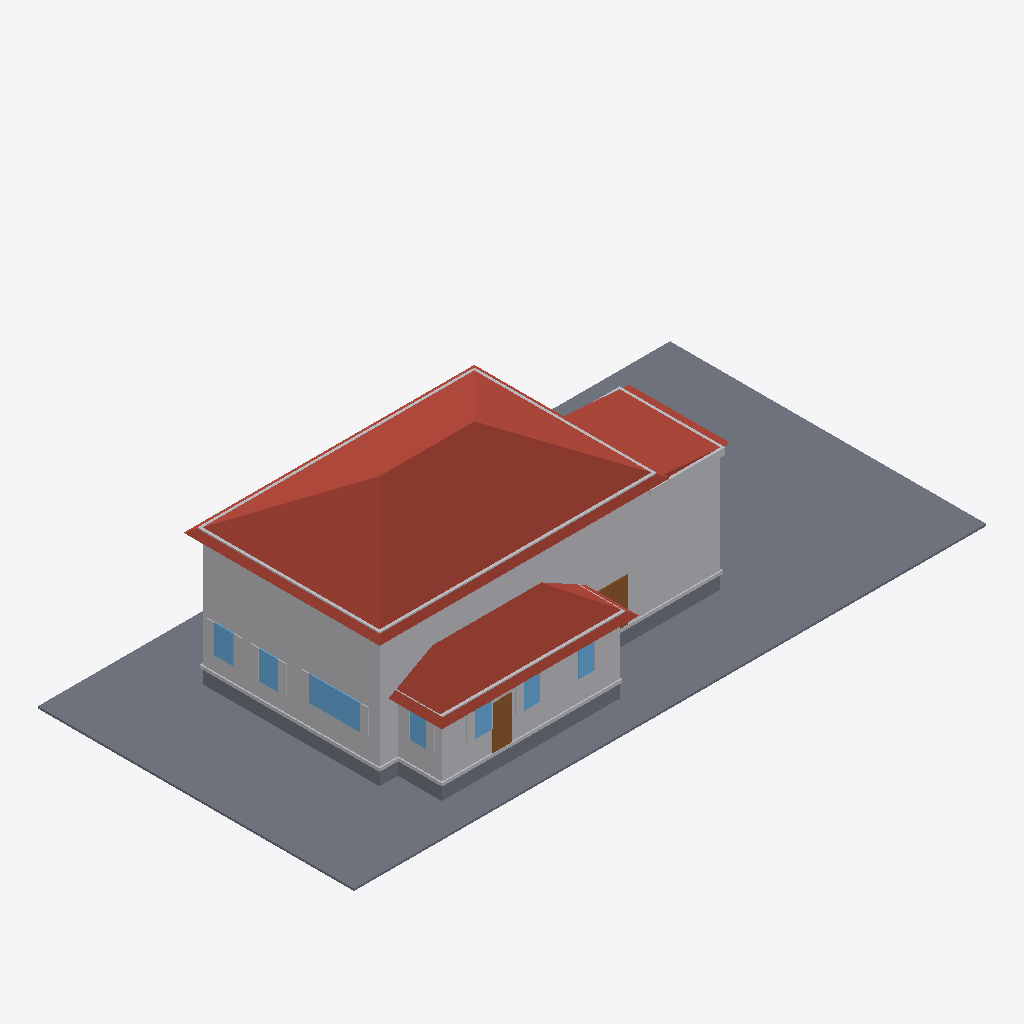
Isometric view of an IFC building model (IFC-SPF (STEP), schema IFC4, length unit metre), seen from the south-west, elements coloured by IFC class: 23 other elements (light grey), 7 windows (light blue), 4 slabs (grey), 3 roofs (red-brown), 2 doors (brown).
Extent 30.5 m × 15.2 m × 8.8 m (x, y, z). Elements (68): 39 IfcBuildingElementProxy, 14 IfcWindow, 8 IfcSlab, 4 IfcDoor, 3 IfcRoof.

HEADER;
FILE_DESCRIPTION(('ViewDefinition[DesignTransferView]'),'2;1');
FILE_NAME('/dev/null','2026-06-16T03:53:22+00:00',(''),(''),'IfcOpenShell 0.8.5','IfcOpenShell 0.8.5','Nobody');
FILE_SCHEMA(('IFC4'));
ENDSEC;
DATA;
#1=IFCPROJECT('2ZQLEo$$P0X9UoTmjpB3fr',$,'Eureka Residence',$,$,$,$,(#10),#5);
#12=IFCSITE('1A0GqjDzf5OxOAtHGZMrvL',$,'Site',$,$,$,$,$,$,$,$,$,$,$);
#13=IFCBUILDING('0DjKiVSfj7484EPAAdWfyh',$,'Eureka House',$,$,$,$,$,$,$,$,$);
#14=IFCBUILDINGSTOREY('06xrd9xlX6oeHZRmayuP1w',$,'Site',$,$,$,$,$,$,$);
#18=IFCSLAB('03F0idF_1B2wrR6m47u2CX',$,'Lot',$,$,#42,#31,$,.BASESLAB.);
#119=IFCROOF('3Rii8IOy9AnuTOgSNRBu0l',$,'Roof - primary',$,$,#130,#120,$,.HIP_ROOF.);
#67=IFCBUILDINGELEMENTPROXY('28cA7TiLX9Muxekpyglqnl',$,'Massing - primary',$,$,#90,#80,$,$);
#369=IFCROOF('0RPPyUZITCGhIyg6b$sXTN',$,'Roof - scullery',$,$,#380,#370,$,.SHED_ROOF.);
#197=IFCBUILDINGELEMENTPROXY('1lfcd5Z0T8YAxjOwt4PQF4',$,'Massing - extension',$,$,#217,#207,$,$);
#323=IFCBUILDINGELEMENTPROXY('00_TKSnv9FoPaSa69zdqdU',$,'Massing - scullery',$,$,#343,#333,$,$);
#248=IFCROOF('3G7lTZej51TelNAlC6DgCu',$,'Roof - extension',$,$,#259,#249,$,.SHED_ROOF.);
#131=IFCBUILDINGELEMENTPROXY('18QWiR5b50NB_lROmz9y8a',$,'Cornice - primary',$,$,#154,#144,$,$);
#43=IFCSLAB('0dm_Em$SbCNPAwJ0bwafys',$,'Crawlspace - primary',$,$,#66,#56,$,.BASESLAB.);
#302=IFCSLAB('2ovyfGrn1AAxEypviqdnlg',$,'Crawlspace - scullery',$,$,#322,#312,$,.BASESLAB.);
#534=IFCWINDOW('0FHXY2mq10aRbl2TGj1Jkn',$,'Window - Kitchen W (picture)',$,$,#557,#547,$,$,$,$,$,$);
#155=IFCBUILDINGELEMENTPROXY('3c5E6eYhnAdAvVj8dbwL7P',$,'Water table - primary',$,$,#175,#165,$,$);
#402=IFCBUILDINGELEMENTPROXY('1bFSV6D692hglFyax5hPxd',$,'Water table - scullery',$,$,#422,#412,$,$);
#260=IFCBUILDINGELEMENTPROXY('1iXJr98XHA0g29JsQ$0AZc',$,'Cornice - extension',$,$,#280,#270,$,$);
#176=IFCSLAB('2hLr_Q4WX0QOak6br8ebU1',$,'Crawlspace - extension',$,$,#196,#186,$,.BASESLAB.);
#1212=IFCDOOR('2BqhSkbvj3JPDg$lelcsxB',$,'Back Door',$,$,#1232,#1222,$,$,$,$,$,$);
#381=IFCBUILDINGELEMENTPROXY('1FPS73uzLCF8A0SPIzwxNX',$,'Cornice - scullery',$,$,#401,#391,$,$);
#729=IFCWINDOW('0lUyYukZT3bA8j294tdXiA',$,'Window - Dining W2',$,$,#749,#739,$,$,$,$,$,$);
#666=IFCWINDOW('10audhi0D1Lu2QJASbmp$0',$,'Window - Dining W1',$,$,#686,#676,$,$,$,$,$,$);
#510=IFCDOOR('15HI7ELg917v0OLye89ENG',$,'Family -) Patio',$,$,#533,#523,$,$,$,$,$,$);
#960=IFCWINDOW('22d4zed5vBQvFClh6eFMwK',$,'Window - Scullery S1',$,$,#980,#970,$,$,$,$,$,$);
#1023=IFCWINDOW('0NpizqAbPBZ8_Lv1OL0XfI',$,'Window - Scullery S2',$,$,#1043,#1033,$,$,$,$,$,$);
#1086=IFCWINDOW('3MTvCOHtf3XfviJDBMhx0Q',$,'Window - Scullery S3',$,$,#1106,#1096,$,$,$,$,$,$);
#1149=IFCWINDOW('1dzP2C5Y12dOZFd9C$4$ok',$,'Window - Scullery E',$,$,#1169,#1159,$,$,$,$,$,$);
#281=IFCBUILDINGELEMENTPROXY('0nhndL6GP169ndS2hawpGV',$,'Water table - extension',$,$,#301,#291,$,$);
#687=IFCBUILDINGELEMENTPROXY('23TopLg$PE7ucyKZo3LNAk',$,'Shutter - Window - Dining W1',$,$,#707,#697,$,$);
#708=IFCBUILDINGELEMENTPROXY('2i8Q01euD7xQM_PiJDHgPa',$,'Shutter - Window - Dining W1',$,$,#728,#718,$,$);
#558=IFCBUILDINGELEMENTPROXY('0gYw7n_Sr6zv0Nzc1cfsQK',$,'Shutter - Window - Kitchen W (picture)',$,$,#581,#571,$,$);
#771=IFCBUILDINGELEMENTPROXY('2RY0dMhIH1TPdsovmN0cFE',$,'Shutter - Window - Dining W2',$,$,#791,#781,$,$);
#750=IFCBUILDINGELEMENTPROXY('2Oeiybcsj3o81JJH$hlpwl',$,'Shutter - Window - Dining W2',$,$,#770,#760,$,$);
#1065=IFCBUILDINGELEMENTPROXY('2qJ$es3zX4hvmNuAJ$OwX4',$,'Shutter - Window - Scullery S2',$,$,#1085,#1075,$,$);
#981=IFCBUILDINGELEMENTPROXY('2kufFrjkD1cuuY5hg6Cpkp',$,'Shutter - Window - Scullery S1',$,$,#1001,#991,$,$);
#1128=IFCBUILDINGELEMENTPROXY('2dgmkYq1T6IAgR6DUgDr1m',$,'Shutter - Window - Scullery S3',$,$,#1148,#1138,$,$);
#1170=IFCBUILDINGELEMENTPROXY('2c7pxN1f94GxVuE03ScQSD',$,'Shutter - Window - Scullery E',$,$,#1190,#1180,$,$);
#582=IFCBUILDINGELEMENTPROXY('0tKcQBPsr3musBRCQR8gve',$,'Shutter - Window - Kitchen W (picture)',$,$,#602,#592,$,$);
#1002=IFCBUILDINGELEMENTPROXY('3npjC7NbH8ZOc8k8Ig1QoN',$,'Shutter - Window - Scullery S1',$,$,#1022,#1012,$,$);
#1191=IFCBUILDINGELEMENTPROXY('2wMy6Pgtr3U9LbVd$qgAGN',$,'Shutter - Window - Scullery E',$,$,#1211,#1201,$,$);
#1044=IFCBUILDINGELEMENTPROXY('3AuCyhG0r2M85eW5G_7leS',$,'Shutter - Window - Scullery S2',$,$,#1064,#1054,$,$);
#1107=IFCBUILDINGELEMENTPROXY('3mX60V2E90aO__gxsj4qpV',$,'Shutter - Window - Scullery S3',$,$,#1127,#1117,$,$);
ENDSEC;
